Photos from the image-classification dataset "onion" in the GitHub repository wadkarkalpesh/pikvaidya-ai. Its 4 classes are: onion healthy, onion iris yellow virus, onion purple blotch, onion stemphylium blight.

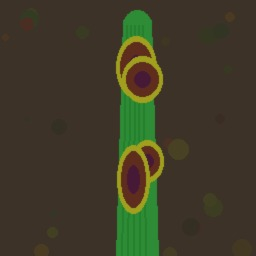
Label: onion purple blotch

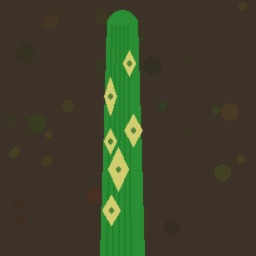
Label: onion iris yellow virus

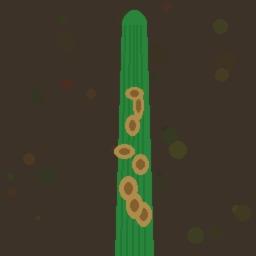
Label: onion stemphylium blight

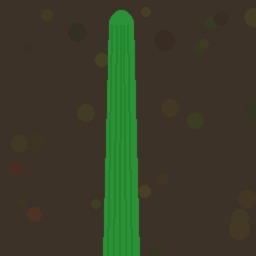
Label: onion healthy

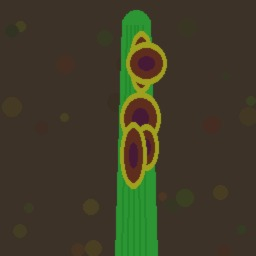
Label: onion purple blotch
